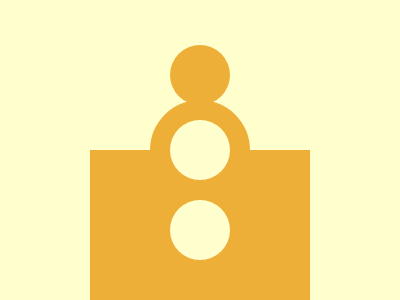

Here is a drawing made with CSS. Write the source that renders it.

<!-- file: statue.html -->
<div class="c1"></div>
<div class="s1"></div>
<div class="bc2"></div>
<div class="c2"></div>
<div class="c3"></div>

<link rel="stylesheet" href="style.css">

/* file: style.css */
  body {
    background: #FFFFCD;
  }
  .c1 {
    width: 60px;
    height: 60px;
    background: #EDAF38;
    border-radius: 50%;
    position: absolute;
    margin: auto;
    top: -150; left: 0; bottom: 0; right: 0;
  }
  .c2 {
    width: 60px;
    height: 60px;
    background: #FFFFCD;
    border-radius: 50%;
    position: absolute;
    margin: auto;
    top: 0; left: 0; bottom: 0; right: 0;
  }
  .c3 {
    width: 60px;
    height: 60px;
    background: #FFFFCD;
    border-radius: 50%;
    position: absolute;
    margin: auto;
    top: 160; left: 0; bottom: 0; right: 0;
  }
  .s1 {
    width: 220px;
    height: 150px;
    background: #EDAF38;
    position: absolute;
    margin: auto;
    top: 150; left: 0; bottom: 0; right: 0;
  }
  .bc2 {
    width: 100px;
    height: 100px;
    background: #EDAF38;
    border-radius: 50%;
    position: absolute;
    margin: auto;
    top: 0; left: 0; bottom: 0; right: 0;
  }